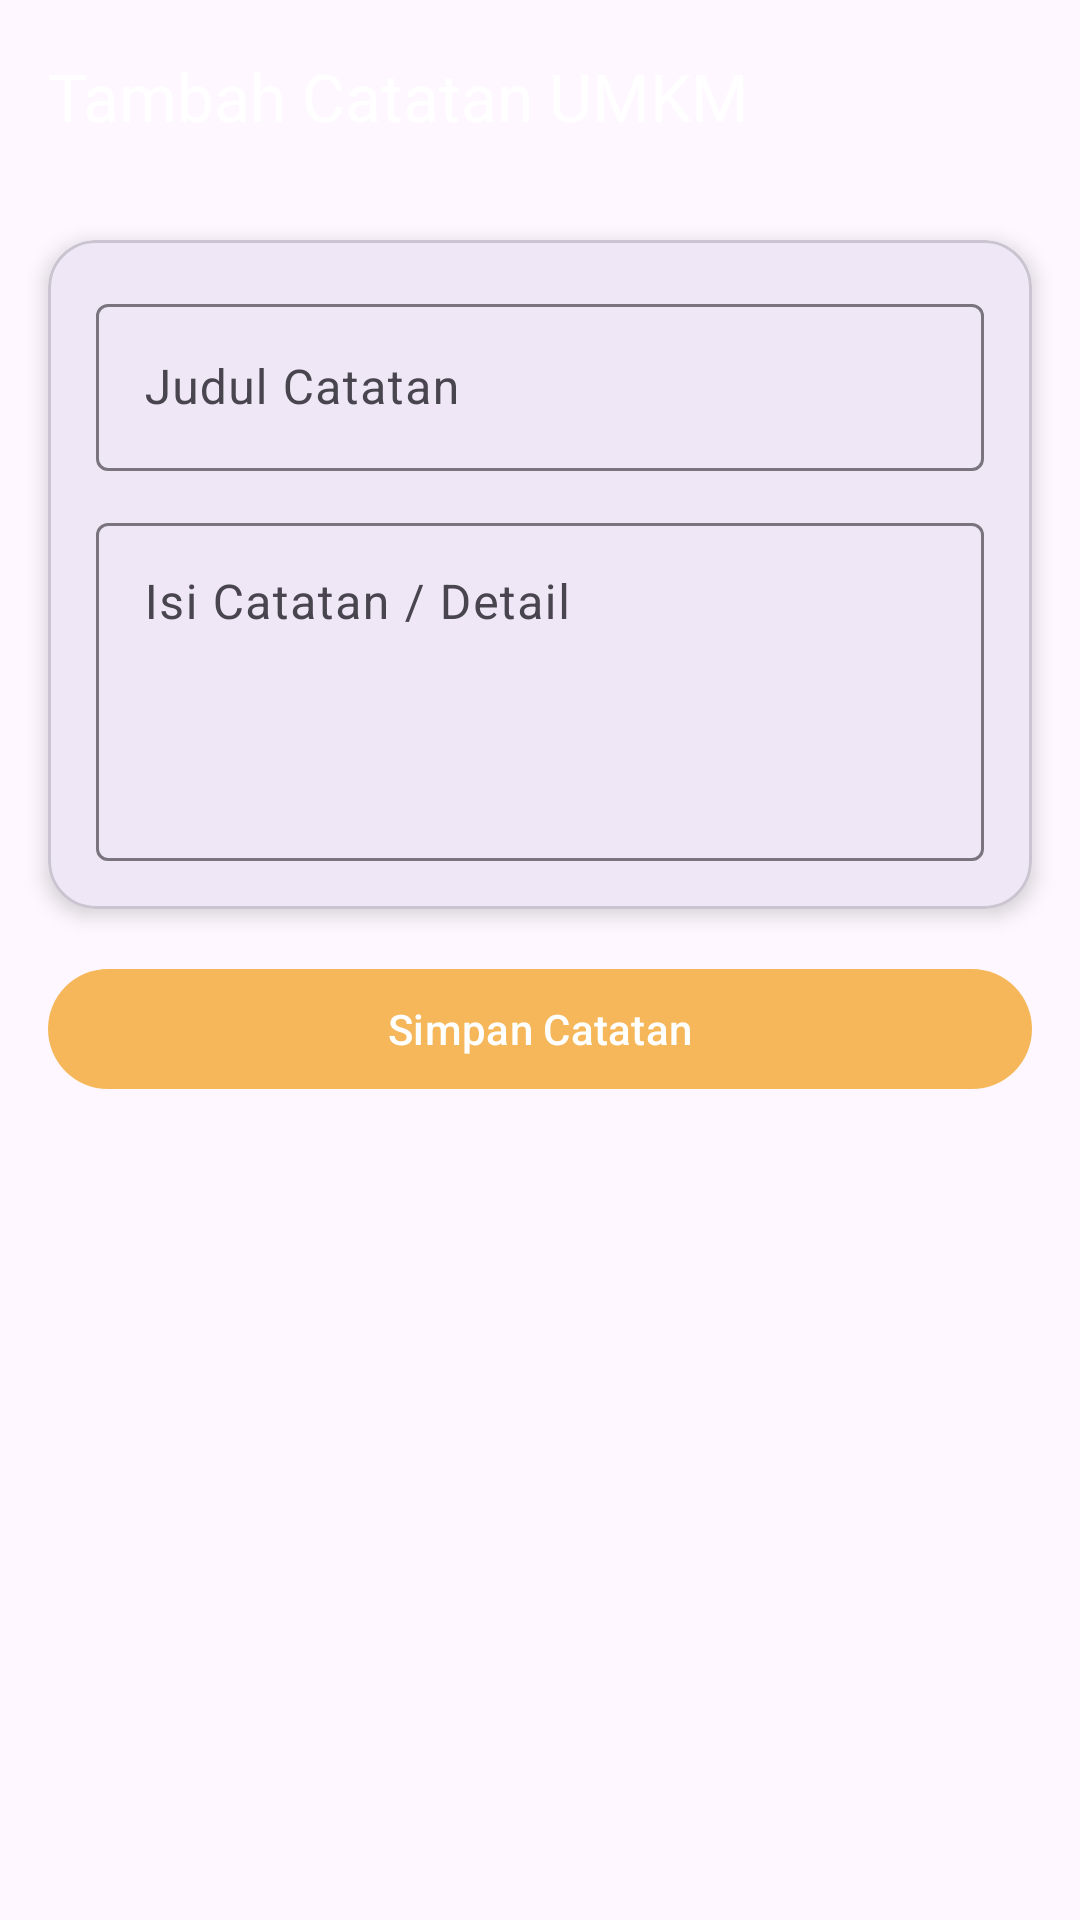

Write the Android layout XML for this screen, with the resource values it uses.
<!-- AndroidManifest.xml: application theme Theme.Rafifatom -->
<!-- res/layout/activity_note_form.xml -->
<?xml version="1.0" encoding="utf-8"?>
<androidx.constraintlayout.widget.ConstraintLayout
    xmlns:android="http://schemas.android.com/apk/res/android"
    xmlns:app="http://schemas.android.com/apk/res-auto"
    android:id="@+id/main"
    android:layout_width="match_parent"
    android:layout_height="match_parent">

    <androidx.appcompat.widget.Toolbar
        android:id="@+id/toolbar"
        android:layout_width="match_parent"
        android:layout_height="?attr/actionBarSize"
        android:background="@drawable/bg_header_gradient"
        app:title="Tambah Catatan UMKM"
        app:layout_constraintEnd_toEndOf="parent"
        app:layout_constraintStart_toStartOf="parent"
        app:layout_constraintTop_toTopOf="parent"
        app:titleTextColor="@android:color/white" />

    <com.google.android.material.card.MaterialCardView
        android:id="@+id/cardForm"
        android:layout_width="0dp"
        android:layout_height="wrap_content"
        android:layout_marginTop="20dp"
        android:layout_margin="16dp"
        app:cardCornerRadius="16dp"
        app:cardElevation="4dp"
        app:layout_constraintTop_toBottomOf="@id/toolbar"
        app:layout_constraintStart_toStartOf="parent"
        app:layout_constraintEnd_toEndOf="parent">

        <LinearLayout
            android:layout_width="match_parent"
            android:layout_height="wrap_content"
            android:padding="16dp"
            android:orientation="vertical">

            <com.google.android.material.textfield.TextInputLayout
                android:layout_width="match_parent"
                android:layout_height="wrap_content"
                android:hint="Judul Catatan">

                <com.google.android.material.textfield.TextInputEditText
                    android:id="@+id/etTitle"
                    android:layout_width="match_parent"
                    android:layout_height="wrap_content" />
            </com.google.android.material.textfield.TextInputLayout>

            <com.google.android.material.textfield.TextInputLayout
                android:layout_width="match_parent"
                android:layout_height="wrap_content"
                android:hint="Isi Catatan / Detail"
                android:layout_marginTop="12dp">

                <com.google.android.material.textfield.TextInputEditText
                    android:id="@+id/etContent"
                    android:layout_width="match_parent"
                    android:layout_height="wrap_content"
                    android:minLines="4"
                    android:gravity="top"
                    android:inputType="textMultiLine"/>
            </com.google.android.material.textfield.TextInputLayout>

        </LinearLayout>
    </com.google.android.material.card.MaterialCardView>

    <com.google.android.material.button.MaterialButton
        android:id="@+id/btnSaveNote"
        android:layout_width="match_parent"
        android:layout_height="wrap_content"
        android:layout_margin="16dp"
        android:text="Simpan Catatan"
        android:layout_marginTop="24dp"
        app:backgroundTint="#F5B759"
        app:layout_constraintTop_toBottomOf="@id/cardForm"
        app:layout_constraintStart_toStartOf="parent"
        app:layout_constraintEnd_toEndOf="parent"/>

</androidx.constraintlayout.widget.ConstraintLayout>
<!-- resources referenced by this layout -->
<resources>
  <style name="Theme.Rafifatom" parent="Base.Theme.Rafifatom" />
  <style name="Base.Theme.Rafifatom" parent="Theme.Material3.DayNight.NoActionBar">
          
          
      </style>
</resources>
